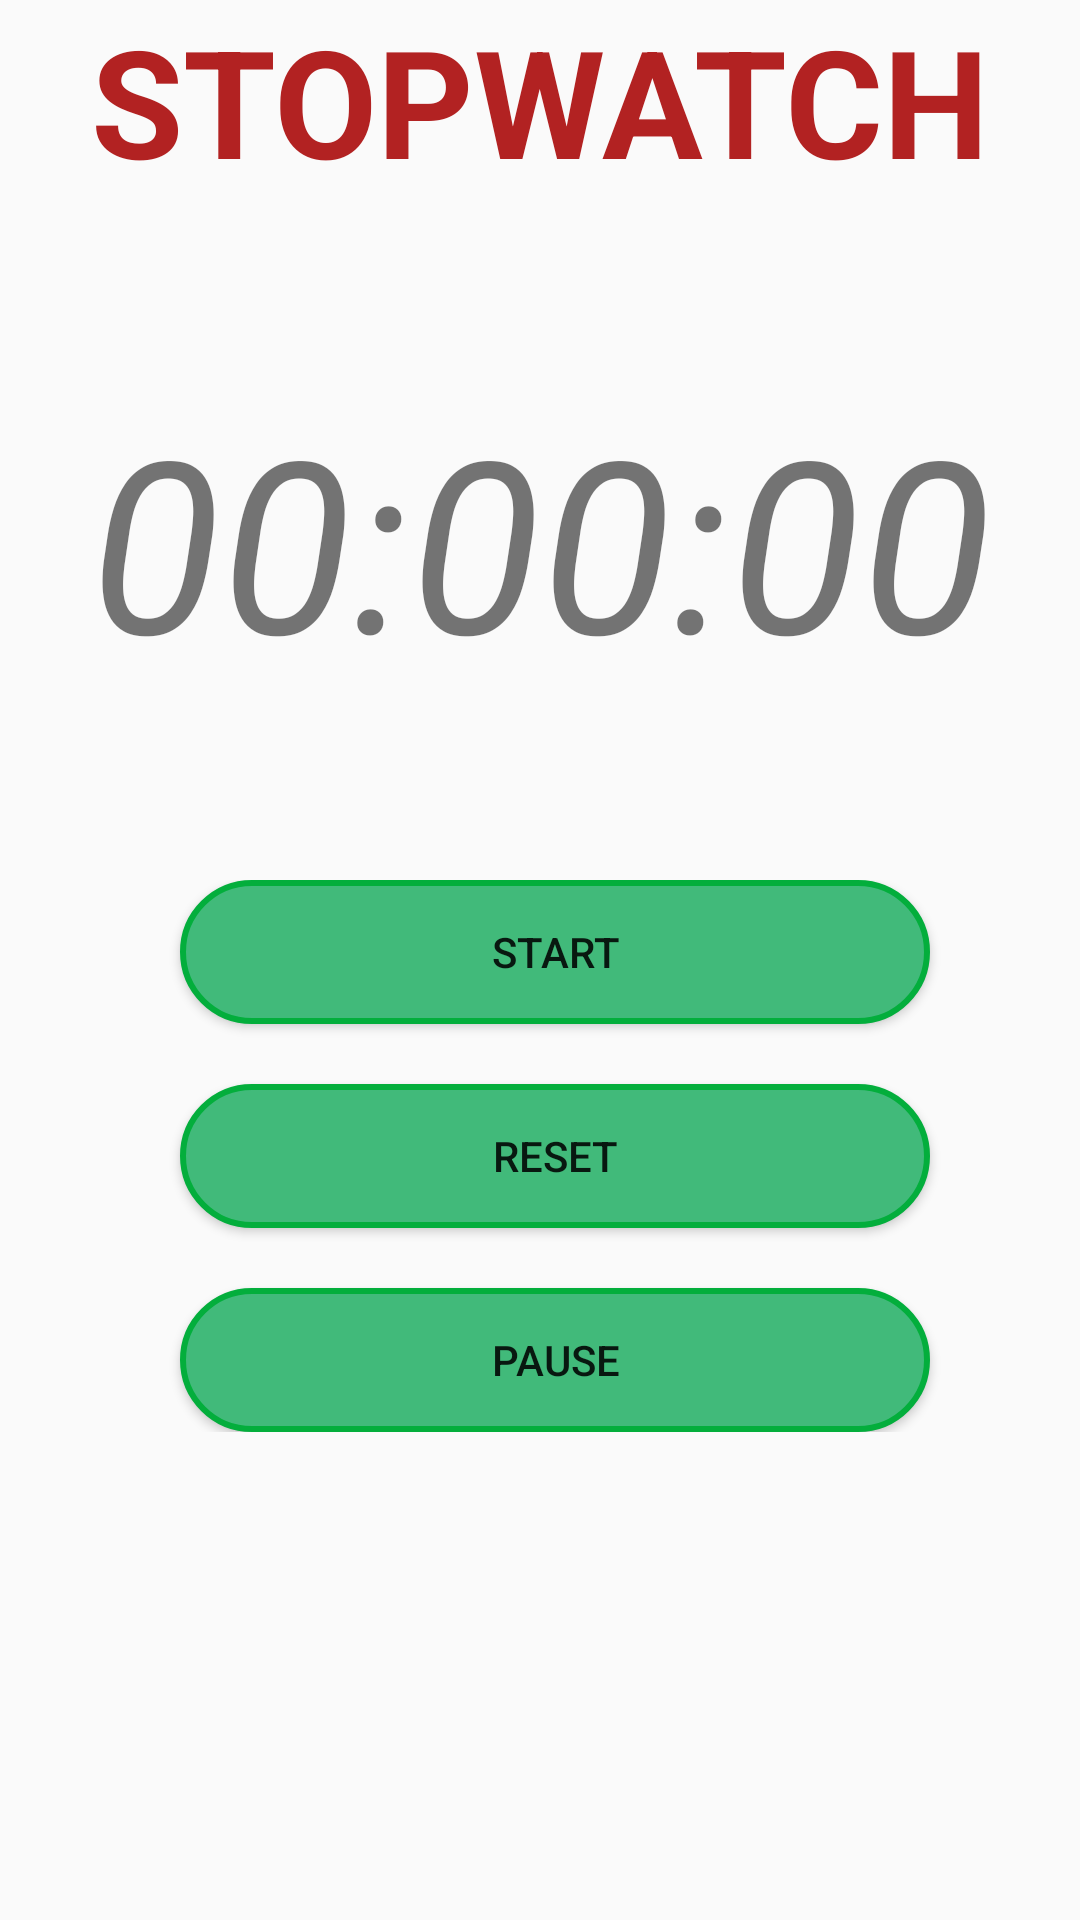

Android layout source for this screen:
<!-- AndroidManifest.xml: application theme AppTheme -->
<!-- res/layout/activity_stop_watch.xml -->
<?xml version="1.0" encoding="utf-8"?>
    <LinearLayout xmlns:android="http://schemas.android.com/apk/res/android"
    xmlns:app="http://schemas.android.com/apk/res-auto"
    xmlns:tools="http://schemas.android.com/tools"
    android:layout_width="match_parent"
    android:layout_height="match_parent"
    android:orientation="vertical"
    tools:context=".StopWatch">
    <TextView
        android:layout_gravity="center"
        android:layout_width="wrap_content"
        android:layout_height="wrap_content"
        android:text="STOPWATCH"
        android:textSize="50dp"
        android:textColor="#b22222"
        android:textStyle="bold"
        />

    <TextView
        android:layout_width="match_parent"
        android:layout_height="wrap_content"
        android:text="00:00:00"
        android:textSize="80dp"
        android:layout_marginLeft="30dp"
        android:layout_marginTop="60dp"
        android:id="@+id/tv1"
        android:textStyle="italic"
        />
    <LinearLayout
        android:layout_width="match_parent"
        android:layout_height="wrap_content"
        android:layout_marginTop="60dp"
        android:orientation="vertical">
        <Button

            android:layout_width="match_parent"
            android:layout_height="wrap_content"
            android:id="@+id/but1"
            android:background="@drawable/roundbuttonshap"
            android:text="start"
            android:layout_marginLeft="60dp"
            android:layout_marginRight="50dp"
            android:onClick="start"/>
        <Button
            android:layout_marginTop="20dp"
            android:layout_width="match_parent"
            android:layout_height="wrap_content"
            android:background="@drawable/roundbuttonshap"
            android:layout_marginLeft="60dp"
            android:layout_marginRight="50dp"
            android:text="Reset"
            android:id="@+id/stop"
            android:onClick="stop"/>
        <Button
            android:layout_marginTop="20dp"
            android:layout_width="match_parent"
            android:layout_height="wrap_content"
            android:background="@drawable/roundbuttonshap"
            android:layout_marginLeft="60dp"
            android:layout_marginRight="50dp"
            android:text="pause"
            android:id="@+id/pause"
            android:onClick="pause"/>
    </LinearLayout>

</LinearLayout>
<!-- resources referenced by this layout -->
<resources>
  <!-- drawable roundbuttonshap (drawable) -->
  <?xml version="1.0" encoding="utf-8"?>
  <selector xmlns:android="http://schemas.android.com/apk/res/android"
      android:shape="rectangle">
      <item android:state_pressed="false">
          <shape android:shape="rectangle">
              <corners android:radius="1000dp" />
              <solid android:color="#41ba7a" />
              <stroke
                  android:width="2dip"
                  android:color="#03ae3c" />
              <padding
                  android:bottom="4dp"
                  android:left="4dp"
                  android:right="4dp"
                  android:top="4dp" />
          </shape>
      </item>
      <item android:state_pressed="true">
          <shape android:shape="rectangle">
              <corners android:radius="1000dp" />
              <solid android:color="#3AA76D" />
              <stroke
                  android:width="2dip"
                  android:color="#03ae3c" />
              <padding
                  android:bottom="4dp"
                  android:left="4dp"
                  android:right="4dp"
                  android:top="4dp" />
          </shape>
      </item>
  </selector>
  <style name="AppTheme" parent="Theme.AppCompat.Light.DarkActionBar">
          
          <item name="colorPrimary">@color/colorPrimary</item>
          <item name="colorPrimaryDark">@color/colorPrimaryDark</item>
          <item name="colorAccent">@color/colorAccent</item>
  
      </style>
  <color name="colorPrimary">#F44336</color>
  <color name="colorPrimaryDark">#D32F2F</color>
  <color name="colorAccent">#7C4DFF</color>
</resources>
